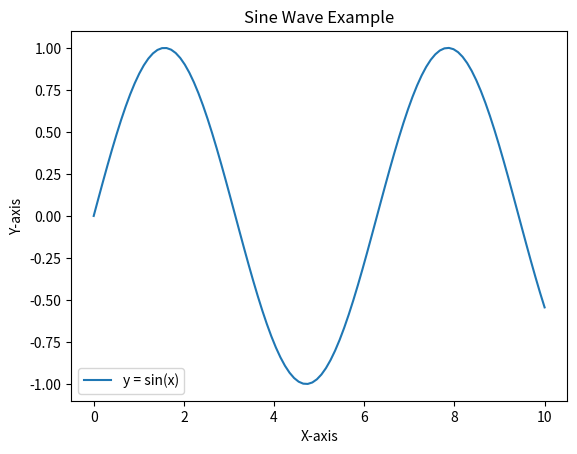

The script that saved this image:
import matplotlib.pyplot as plt
import numpy as np

# 创建一些示例数据
x = np.linspace(0, 10, 100)
y = np.sin(x)

# 创建一个折线图
plt.plot(x, y)
# 自定义图像样式
plt.title('Sine Wave Example')
plt.xlabel('X-axis')
plt.ylabel('Y-axis')
plt.legend(['y = sin(x)'])
# 显示图像
plt.show()
# 保存图像，包括自定义样式
plt.savefig('custom_sine_wave.png')


